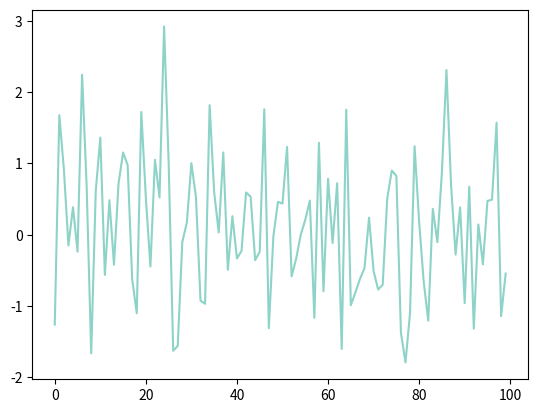

Here is the Python script that generated this plot:

palette = {
    0: (0.5529411764705883, 0.8274509803921568, 0.7803921568627451),
    1: (1.0, 1.0, 0.7019607843137254),
    2: (0.7450980392156863, 0.7294117647058823, 0.8549019607843137),
    3: (0.984313725490196, 0.5019607843137255, 0.4470588235294118),
    4: (0.5019607843137255, 0.6941176470588235, 0.8274509803921568),
    5: (0.9921568627450981, 0.7058823529411765, 0.3843137254901961),
    6: (0.7019607843137254, 0.8705882352941177, 0.4117647058823529),
    7: (0.9882352941176471, 0.803921568627451, 0.8980392156862745),
    }

def get_color(i):
    return palette[i]

#显示颜色
import matplotlib.pyplot as plt
import numpy as np

for i in range(1):
    plt.plot(np.random.randn(100), color=get_color(i))
plt.show()